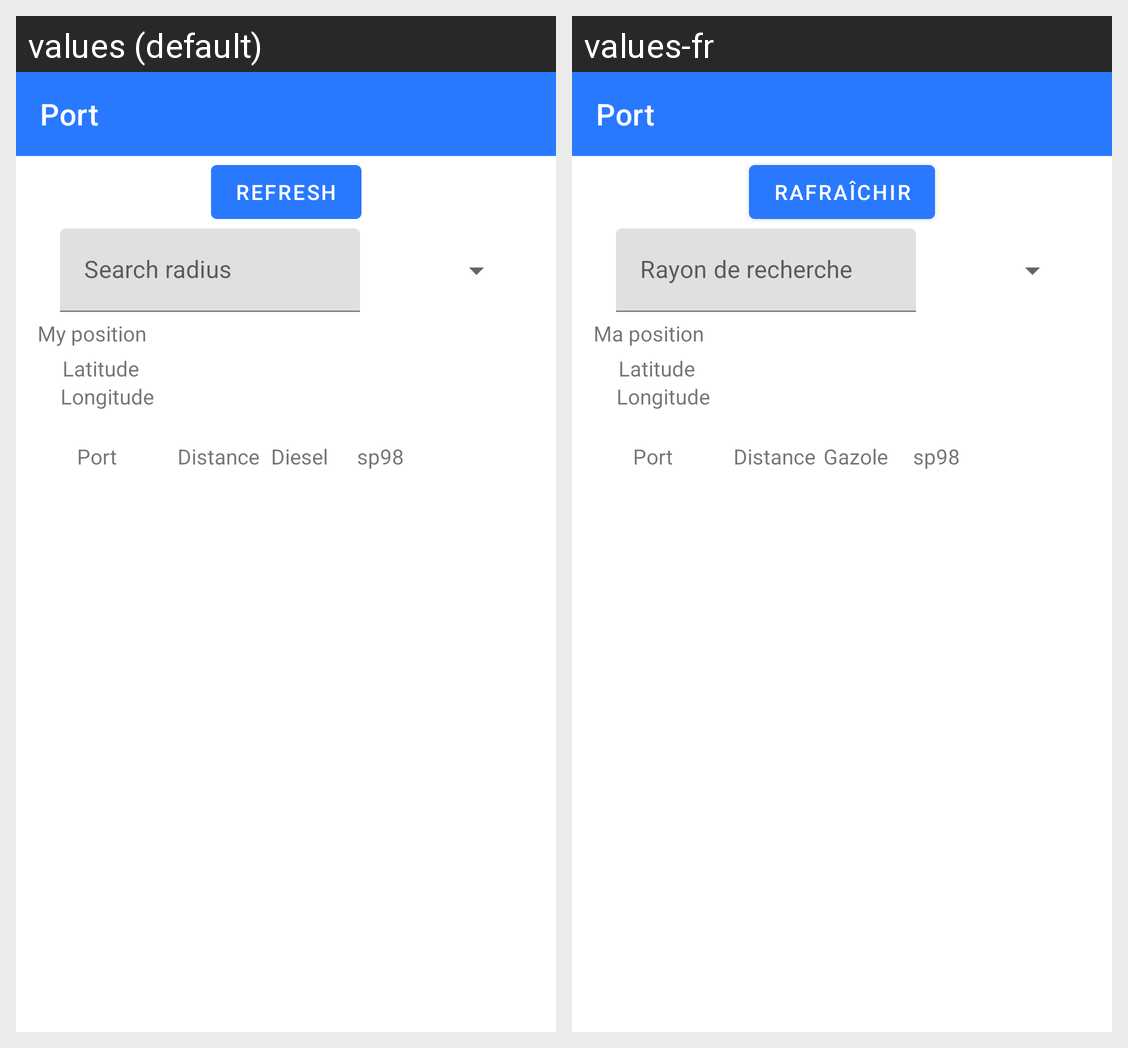

The same Android screen rendered under two of its app's locales, left to right. List the strings drawn on it with the default value and each locale's translation.
Android screen res/layout/fragment_port.xml rendered under 2 locales, left to right: values (default), values-fr. Device: Nexus 5 (rendered at 1080×1920; each locale shown at half size, 540×960, under a caption strip naming it); theme Theme.BateauBreton.
Strings drawn on this screen, with the default value and each locale's value (text and hints the layout hard-codes, and strings that could not be matched under every locale, appear in the picture but are not listed):

Port
  values: Port
  values-fr: Port

my_position
  values: My position
  values-fr: Ma position

latitude
  values: Latitude
  values-fr: Latitude

longitude
  values: Longitude
  values-fr: Longitude

search_radius
  values: Search radius
  values-fr: Rayon de recherche

refresh_position
  values: Refresh
  values-fr: Rafraîchir

distance
  values: Distance
  values-fr: Distance

diesel
  values: Diesel
  values-fr: Gazole

sp98
  values: sp98
  values-fr: sp98
